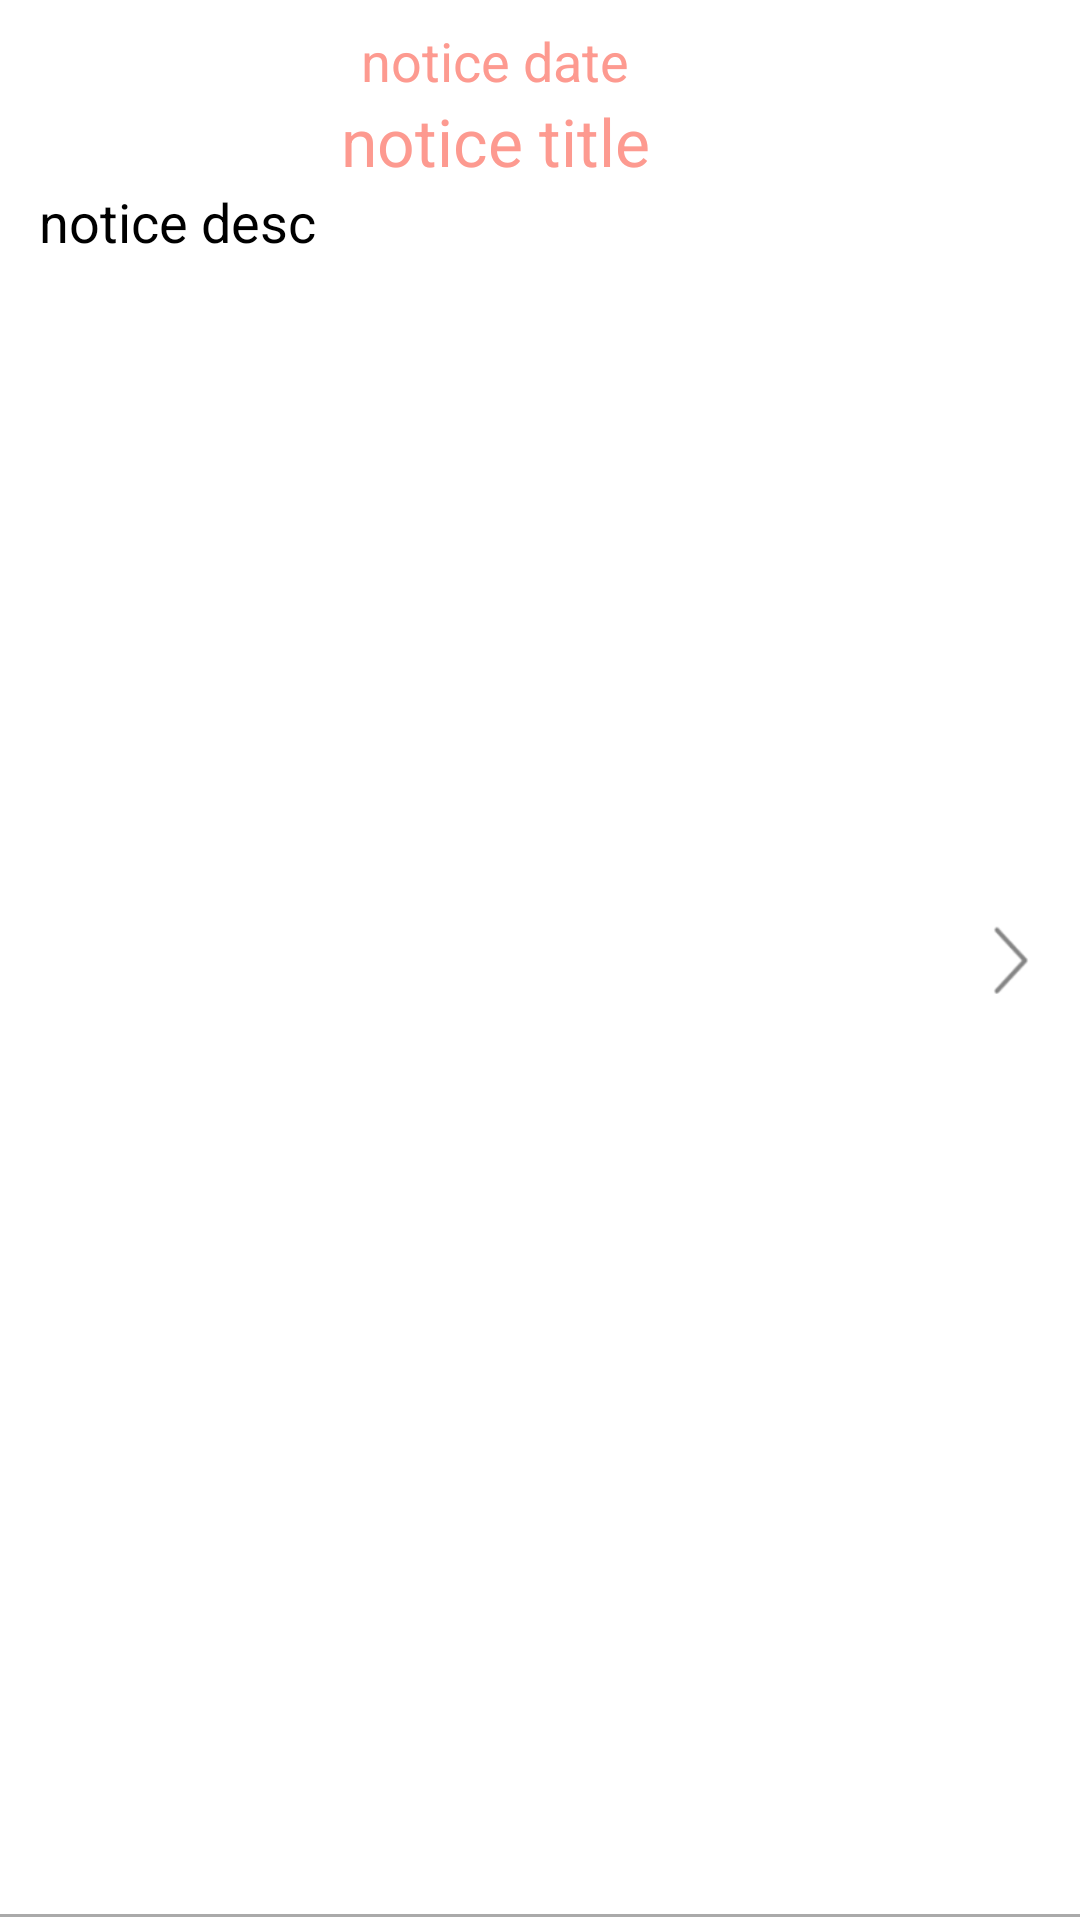

Reconstruct the res/layout file that produces this screen, plus the resources it refers to.
<!-- AndroidManifest.xml: application theme MyMaterialTheme -->
<!-- res/layout/notice_list_row.xml -->
<?xml version="1.0" encoding="utf-8"?>
<RelativeLayout xmlns:android="http://schemas.android.com/apk/res/android"
    android:layout_width="fill_parent"
    android:layout_height="115dp"
    android:layout_margin="5dp"
    android:background="@drawable/horizontal_divider"
    android:padding="8dp" >

    <ImageView
        android:id="@+id/iv_right_arrow"
        android:layout_width="30dp"
        android:layout_height="match_parent"
        android:layout_alignParentRight="true"
        android:layout_alignParentTop="true"
        android:scaleType="fitCenter"
        android:src="@drawable/ic_action_arrow_right" />

    <LinearLayout
        android:layout_width="match_parent"
        android:layout_height="match_parent"
        android:layout_alignParentTop="true"
        android:layout_centerInParent="true"
        android:layout_toLeftOf="@+id/iv_right_arrow"
        android:orientation="vertical" >

        <TextView
            android:id="@+id/notice_date"
            android:layout_width="match_parent"
            android:layout_height="wrap_content"
            android:gravity="center_horizontal"
            android:text="notice date"
            android:textColor="@color/colorPrimary" />

        <TextView
            android:id="@+id/notice_title"
            android:layout_width="match_parent"
            android:layout_height="wrap_content"
            android:ellipsize="end"
            android:gravity="center_horizontal"
            android:maxLines="1"
            android:singleLine="true"
            android:text="notice title"
            android:textColor="@color/colorPrimary"
            android:textSize="22dp" />

        <TextView
            android:id="@+id/notice_sub_title"
            android:layout_width="match_parent"
            android:layout_height="wrap_content"
            android:ellipsize="end"
            android:maxLines="2"
            android:paddingLeft="5dp"
            android:text="notice desc" />
    </LinearLayout>

</RelativeLayout>
<!-- resources referenced by this layout -->
<resources>
  <color name="colorPrimary">#fd9a90</color>
  <!-- drawable horizontal_divider (drawable) -->
  <?xml version="1.0" encoding="utf-8"?>
  <layer-list xmlns:android="http://schemas.android.com/apk/res/android" >
      <item
          android:bottom="1dp"
          android:left="-2dp"
          android:right="-2dp"
          android:top="-2dp">
          <shape android:shape="rectangle" >
              <stroke
                  android:width="1dp"
                  android:color="@android:color/darker_gray" />
  
              <solid android:color="#FFFFFF" />
  
              <padding android:left="10dp"
                  android:right="10dp"
                  android:top="10dp"
                  android:bottom="10dp" />
          </shape>
      </item>
  
  </layer-list>
  <!-- drawable ic_action_arrow_right: png bitmap (drawable-hdpi, 1070 bytes) -->
  <style name="MyMaterialTheme" parent="MyMaterialTheme.Base" />
  <style name="MyMaterialTheme.Base" parent="Theme.AppCompat.Light.DarkActionBar">
          <item name="windowNoTitle">true</item>
          <item name="windowActionBar">false</item>
          <item name="android:windowBackground">@android:color/white</item>
          
          <item name="android:textSize">18sp</item>
          <item name="android:textColor">@android:color/black</item>
          
          
          <item name="colorPrimary">@color/colorPrimary</item>
          <item name="colorPrimaryDark">@color/colorPrimaryDark</item>
          <item name="colorAccent">@color/colorAccent</item>
          <item name="colorButtonNormal">@color/colorPrimaryDark</item>
      </style>
  <color name="colorPrimaryDark">#CCfd9a90</color>
  <color name="colorAccent">#fd9a90</color>
</resources>
